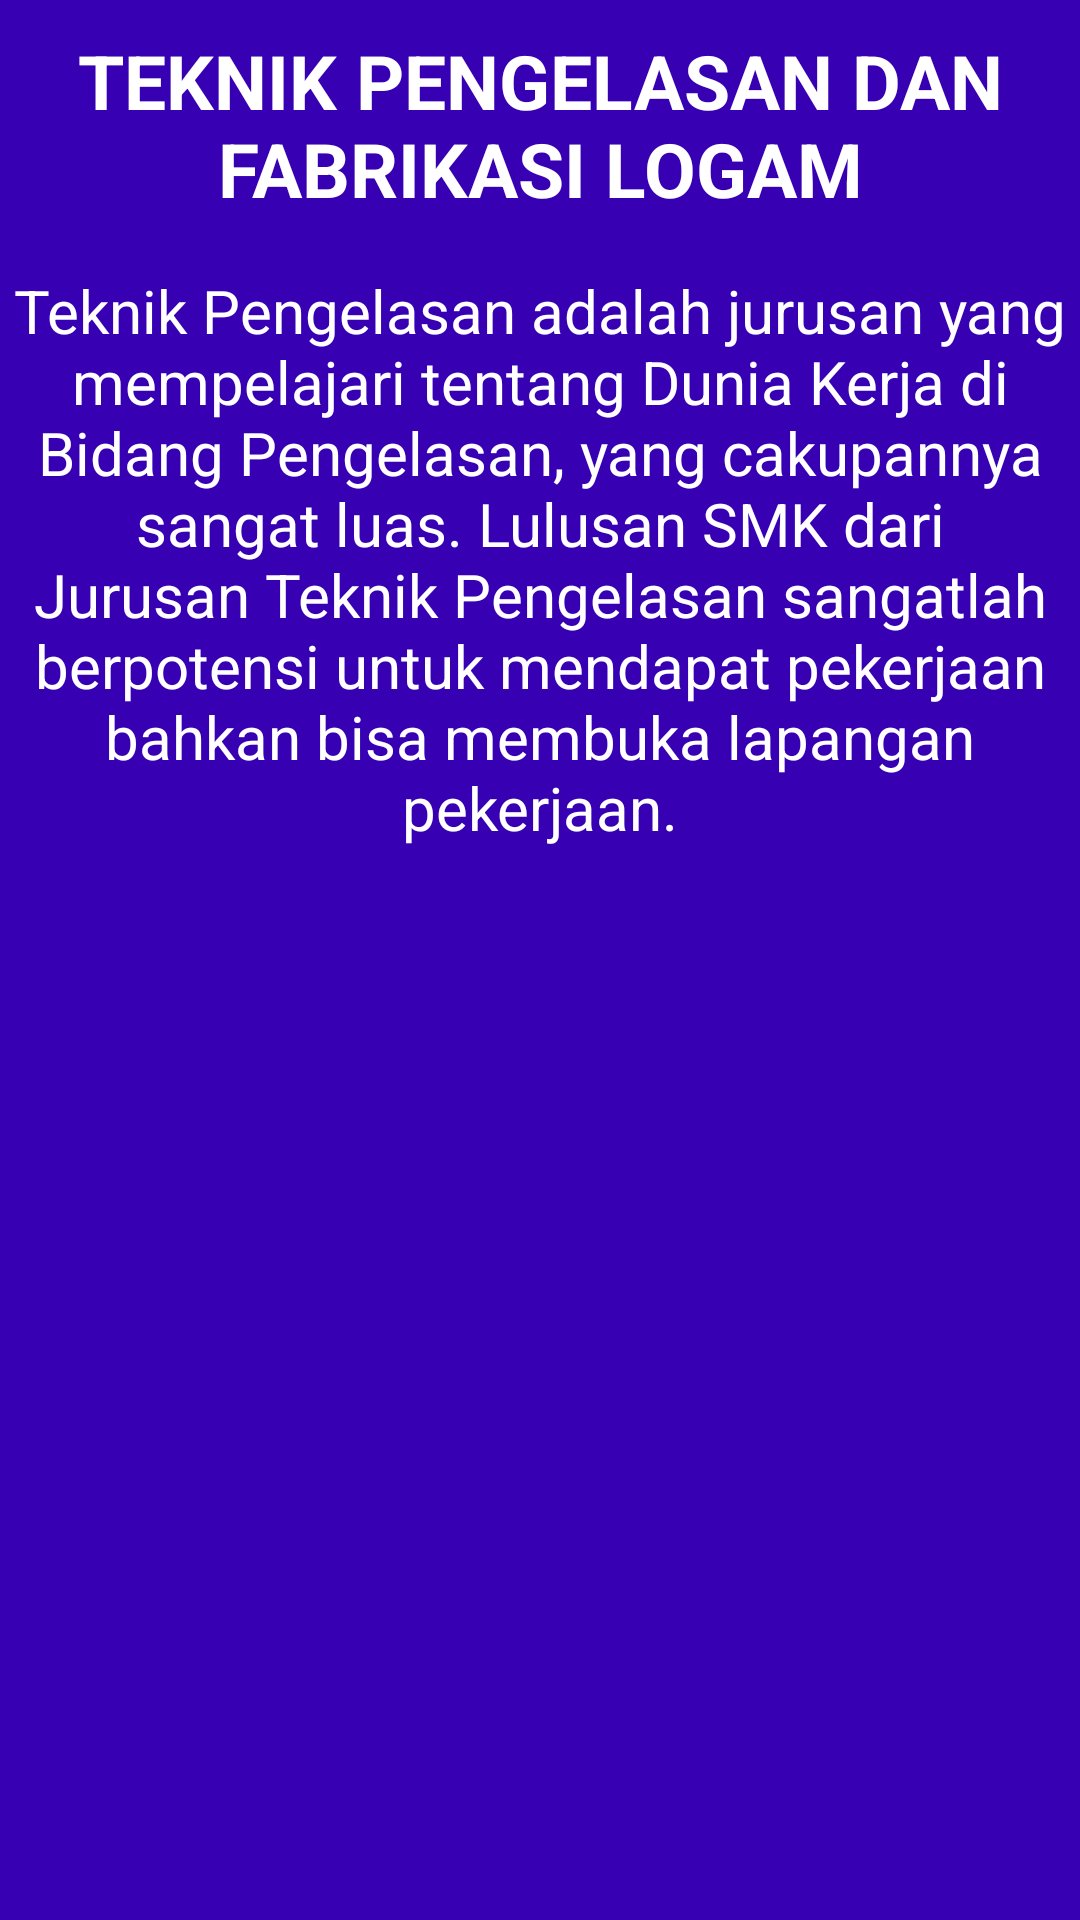

Reconstruct the res/layout file that produces this screen, plus the resources it refers to.
<!-- AndroidManifest.xml: application theme Theme.Jobsheet17f -->
<!-- res/layout/fragment_tpfl.xml -->
<?xml version="1.0" encoding="utf-8"?>
<FrameLayout xmlns:android="http://schemas.android.com/apk/res/android"
    xmlns:tools="http://schemas.android.com/tools"
    android:layout_width="match_parent"
    android:layout_height="match_parent"
    android:background="@color/purple_700"
    tools:context=".TpflFragment">

    <TextView
        android:layout_width="match_parent"
        android:layout_height="match_parent"
        android:text="TEKNIK PENGELASAN DAN FABRIKASI LOGAM"
        android:textStyle="bold"
        android:textSize="25sp"
        android:textColor="#fff"
        android:layout_marginTop="10sp"
        android:textAlignment="center"/>
    <TextView
        android:layout_width="match_parent"
        android:layout_height="match_parent"
        android:text="Teknik Pengelasan adalah jurusan yang mempelajari tentang Dunia Kerja di Bidang Pengelasan, yang cakupannya sangat luas. Lulusan SMK dari Jurusan Teknik Pengelasan sangatlah berpotensi untuk mendapat pekerjaan bahkan bisa membuka lapangan pekerjaan."
        android:textSize="20sp"
        android:textColor="#fff"
        android:fontFamily="sans-serif"
        android:layout_marginTop="90sp"
        android:textAlignment="center"/>

</FrameLayout>
<!-- resources referenced by this layout -->
<resources>
  <style name="Theme.Jobsheet17f" parent="Theme.AppCompat.Light.DarkActionBar">
          
          <item name="colorPrimary">@color/purple_500</item>
          <item name="colorPrimaryDark">@color/purple_700</item>
          <item name="colorAccent">@color/teal_200</item>
          
      </style>
  <!-- not gathered from this repository: default colours our renderer supplied (Android Studio template values) -->
  <color name="purple_500">#FF6200EE</color>
  <color name="purple_700">#FF3700B3</color>
  <color name="teal_200">#FF03DAC5</color>
</resources>
